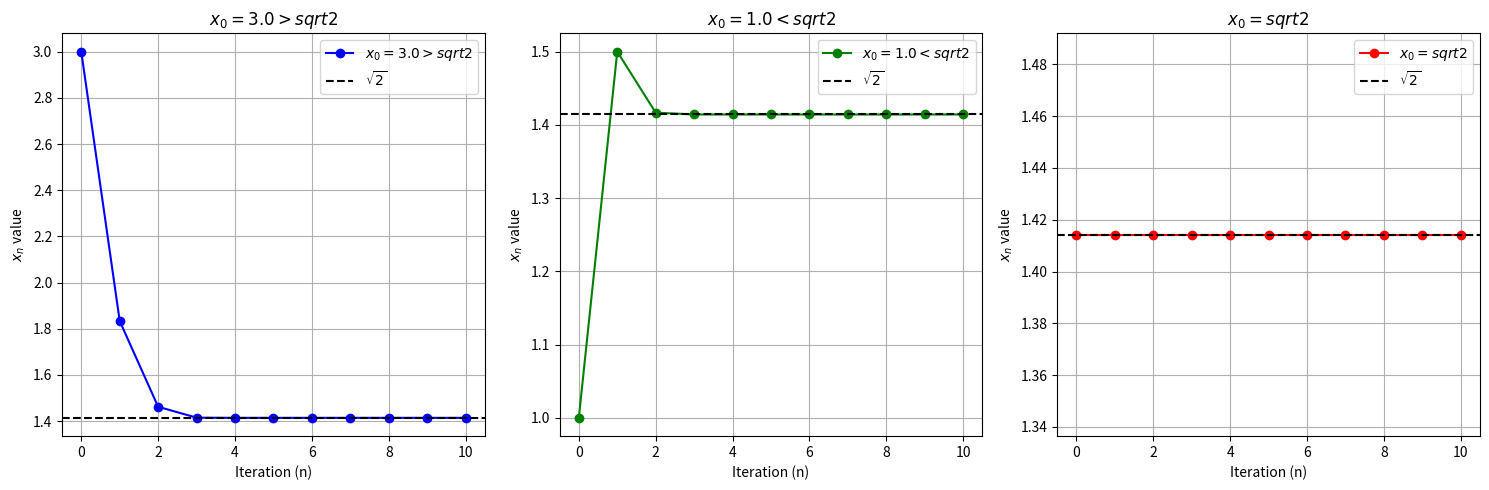

Write Python code to recreate this figure.
import numpy as np
import matplotlib.pyplot as plt

def sequence(x0, iterations=10):
    """Generate the sequence x_n = (x_{n-1}/2) + (1/x_{n-1})"""
    x = [x0]
    for _ in range(iterations):
        x.append(x[-1]/2 + 1/x[-1])
    return x

# Parameters
iterations = 10
sqrt2 = np.sqrt(2)

# Three cases to plot
cases = [
    {"x0": 3.0, "label": f"$x_0 = 3.0 > sqrt{2}$", "color": "blue"},
    {"x0": 1.0, "label": f"$x_0 = 1.0 < sqrt{2}$", "color": "green"},
    {"x0": sqrt2, "label": f"$x_0 = sqrt{2}$", "color": "red"}
]

# Create figure with 3 subplots
plt.figure(figsize=(15, 5))

for i, case in enumerate(cases, 1):
    plt.subplot(1, 3, i)
    seq = sequence(case["x0"], iterations)
    
    # Plot sequence
    plt.plot(seq, 'o-', color=case["color"], label=case["label"])
    
    # Plot √2 reference line
    plt.axhline(y=sqrt2, color='black', linestyle='--', label='$\sqrt{2}$')
    
    plt.title(case["label"])
    plt.xlabel('Iteration (n)')
    plt.ylabel('$x_n$ value')
    plt.legend()
    plt.grid(True)

plt.tight_layout()
plt.show()